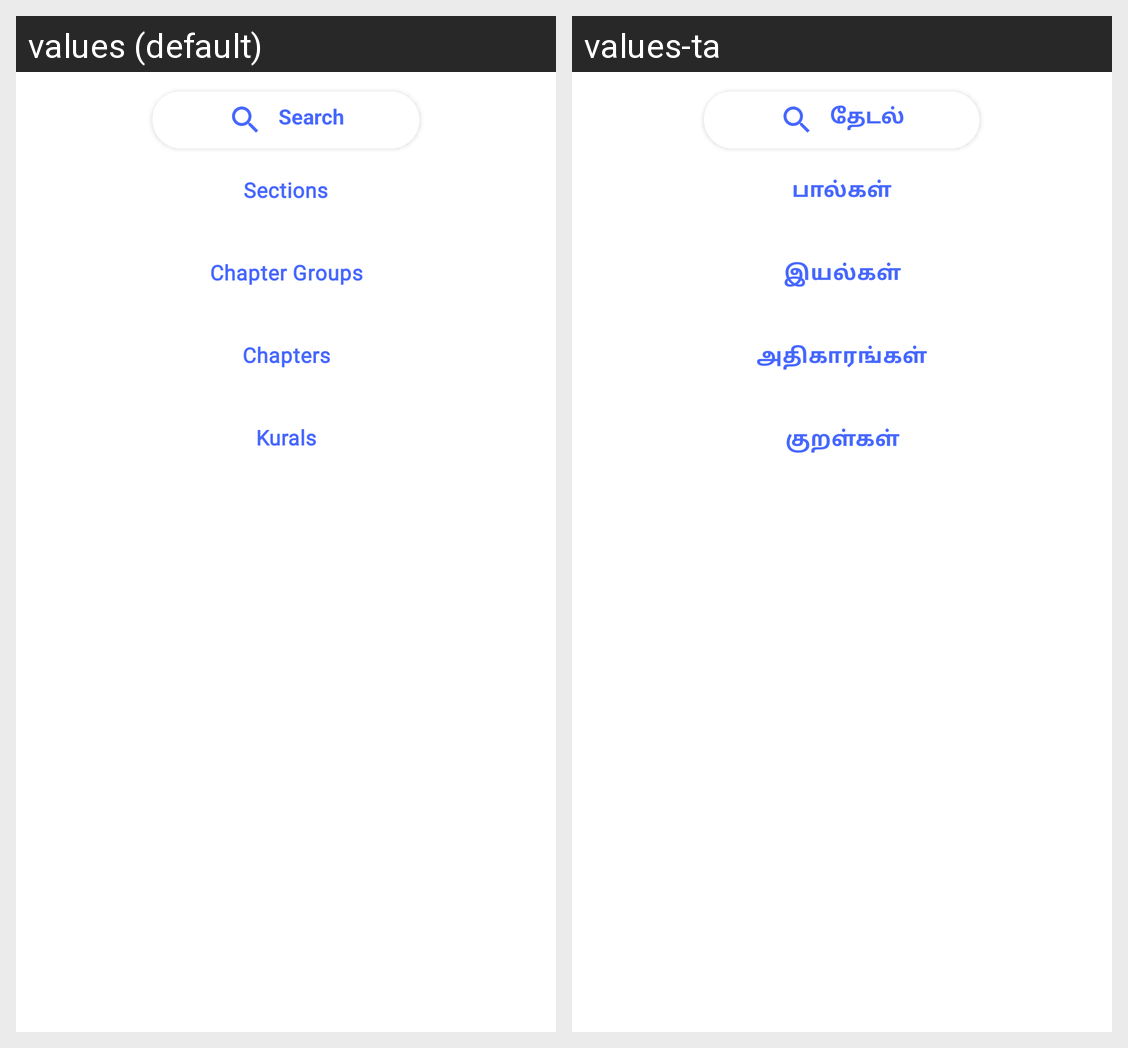

Strings drawn on this Android screen and how each of the app's shown locales translates them:
Android screen res/layout/kural_home_header.xml rendered under 2 locales, left to right: values (default), values-ta. Device: Nexus 5 (rendered at 1080×1920; each locale shown at half size, 540×960, under a caption strip naming it); theme AppTheme.NoActionBar.
Strings drawn on this screen, with the default value and each locale's value (text and hints the layout hard-codes, and strings that could not be matched under every locale, appear in the picture but are not listed):

search
  values: Search
  values-ta: தேடல்

sections
  values: Sections
  values-ta: பால்கள்

chapter_groups
  values: Chapter Groups
  values-ta: இயல்கள்

chapters
  values: Chapters
  values-ta: அதிகாரங்கள்

kurals
  values: Kurals
  values-ta: குறள்கள்
